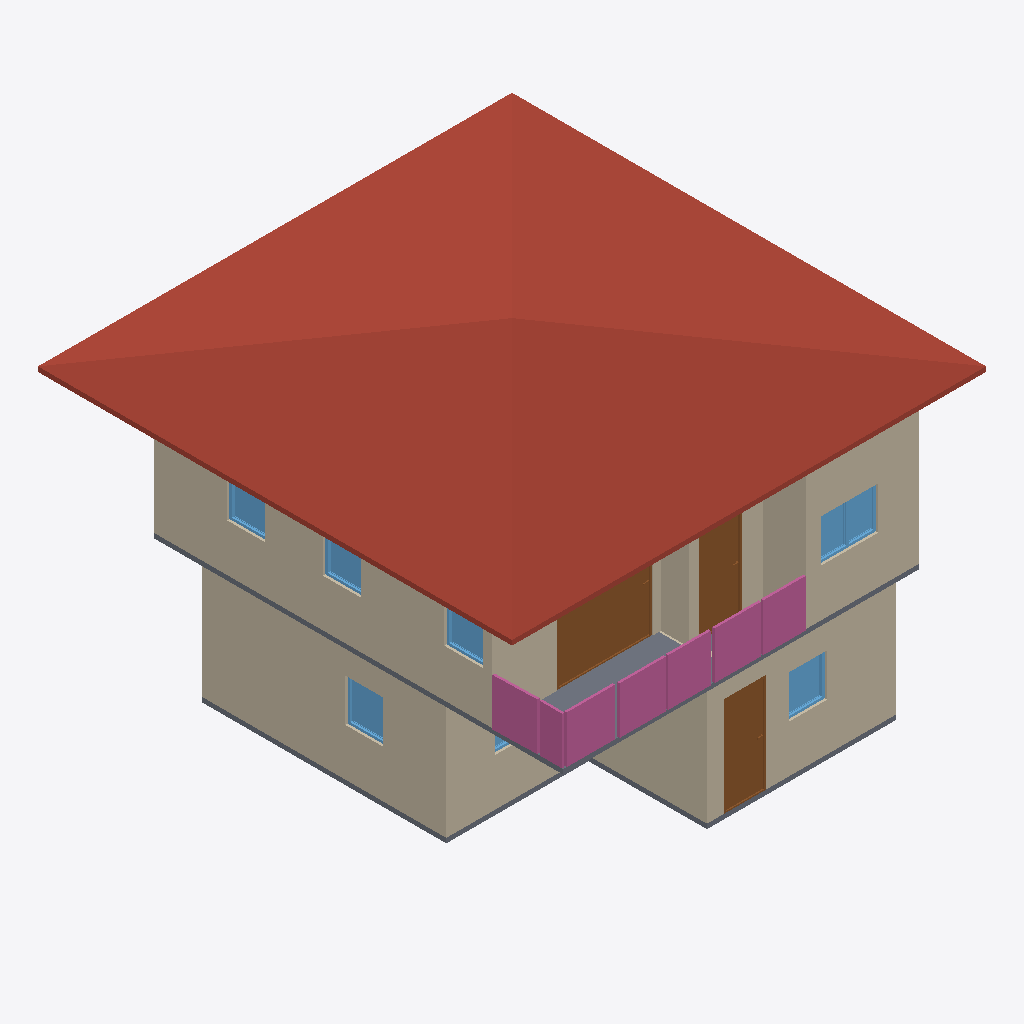
Isometric view of an IFC building model (IFC-SPF (STEP), schema IFC4, length unit metre), seen from the south-west, elements coloured by IFC class: 10 walls (beige), 7 windows (light blue), 4 railings (pink), 3 doors (brown), 2 slabs (grey), 1 roof (red-brown).
Extent 10.0 m × 10.0 m × 7.1 m (x, y, z). Storeys (3): GF at 0.00 m; 2F at 3.00 m; Roof at 6.00 m. Elements (70): 27 IfcWall, 13 IfcRailing, 11 IfcDoor, 11 IfcWindow, 4 IfcSlab, 2 IfcStairFlight, 1 IfcCovering, 1 IfcRoof.

HEADER;
FILE_DESCRIPTION(('ViewDefinition[DesignTransferView]'),'2;1');
FILE_NAME('s04-activity.ifc','2026-10-05T21:16:30+08:00',(''),(''),'IfcOpenShell 0.8.5-post1','Bonsai 0.8.5-post1','Nobody');
FILE_SCHEMA(('IFC4'));
ENDSEC;
DATA;
#1=IFCPROJECT('1dQwSC3v10KQkcRiY$e38H',$,'My Project',$,$,$,$,(#10,#22),#5);
#27=IFCSITE('2zrB5hZ214HvOpUgHbCrax',$,'My Site',$,$,#50,$,$,$,$,$,$,$,$);
#33=IFCBUILDING('1L2UHPWMDEK81g9twDhfTs',$,'My Building',$,$,#56,$,$,$,$,$,$);
#39=IFCBUILDINGSTOREY('2oh8uMG4XC1BVjTacXehTz',$,'2F',$,$,#16097,$,$,$,$);
#75=IFCBUILDINGSTOREY('2HYcts8frEcvVm97$lw92T',$,'GF',$,$,#91,$,$,$,$);
#12816=IFCBUILDINGSTOREY('00XDYjJNT3Hvoc5JzvHfJG',$,'Roof',$,$,#16222,$,$,$,$);
#12911=IFCROOF('262QJjS45Crfcn2YeWBDdN',$,'Roof',$,$,#16232,#12920,$,$);
#265=IFCWALL('3eENI2WEb6QelKJm5tCARo',$,'Wall',$,$,#457,#271,$,$);
#7277=IFCWALL('3$_M3ETa52J89ENRGH2mX9',$,'Wall',$,$,#16117,#7283,$,$);
#99=IFCWALL('2oXvq2AEb2jxvfpgFbkFlL',$,'Wall',$,$,#1442,#107,$,$);
#7402=IFCWALL('0VLkvTc4H3R9lKnyN8Ulz1',$,'Wall',$,$,#16137,#7408,$,$);
#503=IFCWALL('1uZTXgQInEjOv7smIm85qK',$,'Wall',$,$,#514,#509,$,$);
#541=IFCWALL('0Fh$2YaPnE0gAETK9RvPPT',$,'Wall',$,$,#552,#547,$,$);
#16385=IFCSLAB('3yqhYtJhv9O8RGW3m4QOMK',$,'Slab',$,$,#16386,#16432,$,$);
#10633=IFCDOOR('1rYSiKFPP1xwm$q$iI5uMh',$,'Door',$,$,#10842,#10641,$,2.09596586227417,2.016486644744873,$,.SINGLE_SWING_LEFT.,$);
#13267=IFCRAILING('0PExjzJ0j4_RKJCXcZwAkv',$,'Railing',$,'FRAMELESS_PANEL',#16192,#13280,$,.USERDEFINED.);
#13219=IFCRAILING('3_2XqoIMj7p8PnVYpG3M1C',$,'Railing',$,'FRAMELESS_PANEL',#16182,#13228,$,.USERDEFINED.);
#2358=IFCDOOR('1PdZCee7zDJQFDxbdgEukR',$,'Door',$,$,#2733,#2367,$,2.09596586227417,0.8999999761581421,$,.SINGLE_SWING_LEFT.,$);
#9965=IFCDOOR('1rxmihGaLCwPfh09omcnak',$,'Door',$,$,#10145,#9974,$,2.09596586227417,0.9161030650138855,$,.SINGLE_SWING_LEFT.,$);
#7377=IFCWALL('2Vov4o5Iv4$RQTDKHioVqp',$,'Wall',$,$,#16132,#7383,$,$);
#13483=IFCRAILING('0bMG_jGQz48vGH4aEioM__',$,'Railing',$,'FRAMELESS_PANEL',#16202,#13492,$,.USERDEFINED.);
#7302=IFCWALL('13Il43yD18KBQ0OaXKzXWP',$,'Wall',$,$,#16122,#7308,$,$);
#2097=IFCSLAB('2zhb6IXh9CSvfVM6mgmhcd',$,'Slab',$,$,#2105,#2112,$,$);
#7352=IFCWALL('0qprS81W19nvR$mCvx_c$j',$,'Wall',$,$,#16112,#7358,$,$);
#13341=IFCRAILING('1WqEf_6fH7s9Vc4gOOtU9J',$,'Railing',$,'FRAMELESS_PANEL',#16197,#13350,$,.USERDEFINED.);
#11866=IFCWINDOW('0_y7xe6WX16QWyQlISpBbq',$,'Window',$,$,#12234,#11874,$,0.8999999761581421,1.2095412015914917,$,.DOUBLE_PANEL_VERTICAL.,$);
#7327=IFCWALL('3pHl4O8LD5RQpGAkMmPy2p',$,'Wall',$,$,#16127,#7333,$,$);
#4660=IFCWINDOW('21SKJY8xv4Ox8RTKr6Mz8A',$,'Window',$,$,#4954,#4670,$,0.8999999761581421,0.7977949380874634,$,.SINGLE_PANEL.,$);
#5660=IFCWINDOW('2pO2$TN99BavX87djpwgkf',$,'Window',$,$,#6494,#5670,$,0.8999999761581421,0.792844295501709,$,.SINGLE_PANEL.,$);
#12586=IFCWINDOW('21YpflBcnAoATI_ouOcntr',$,'Window',$,$,#12759,#12595,$,0.8999999761581421,0.8148619532585144,$,.SINGLE_PANEL.,$);
#10939=IFCWINDOW('3h2bf5_0f90BzmKAd1LEzR',$,'Window',$,$,#11112,#10948,$,0.8999999761581421,0.8007841110229492,$,.SINGLE_PANEL.,$);
#12331=IFCWINDOW('0VH_wdGNn3P9foh1MMYvqn',$,'Window',$,$,#12504,#12340,$,0.8999999761581421,0.8058102130889893,$,.SINGLE_PANEL.,$);
#5036=IFCWINDOW('3ksc6Wb016cweXHLa7jcW2',$,'Window',$,$,#5578,#5046,$,0.8999999761581421,1.2082953453063965,$,.DOUBLE_PANEL_VERTICAL.,$);
ENDSEC;
